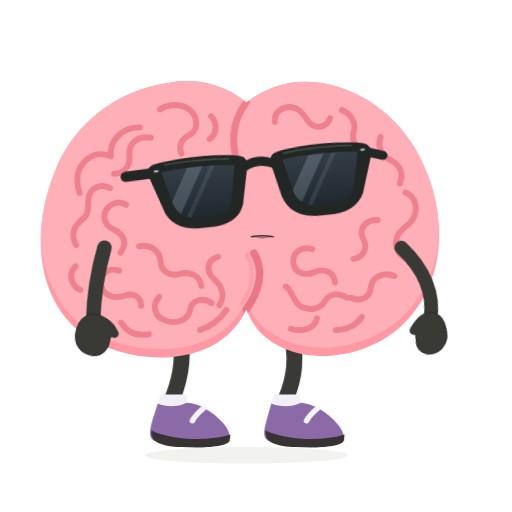
t = 0.00 s
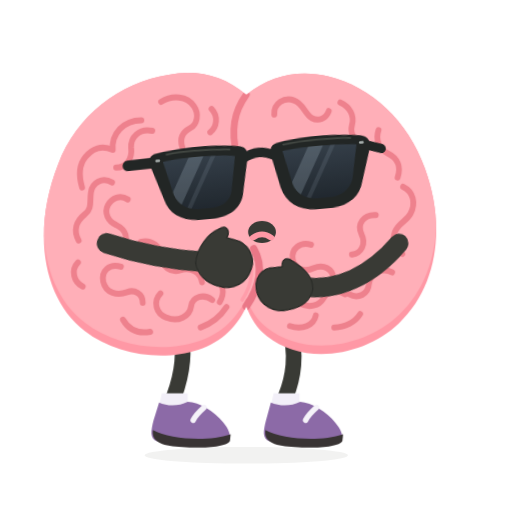
t = 0.90 s
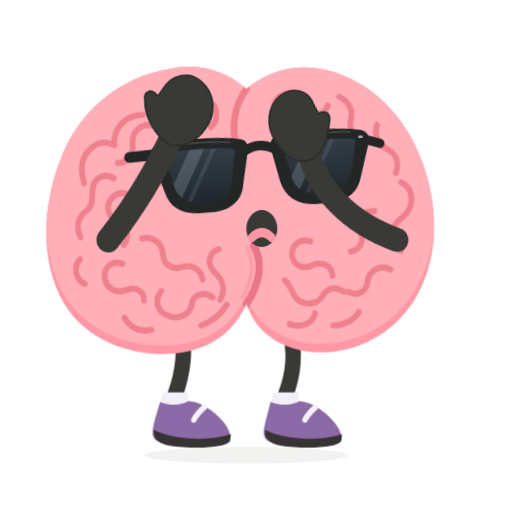
t = 1.36 s
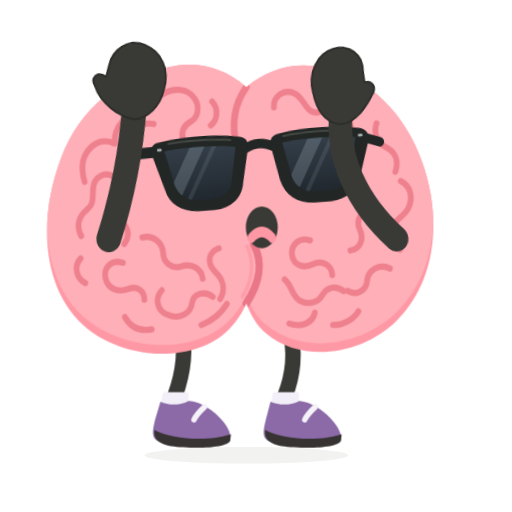
t = 2.03 s
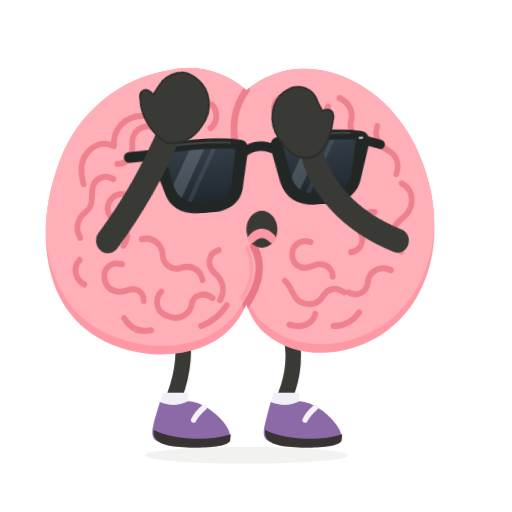
t = 2.86 s
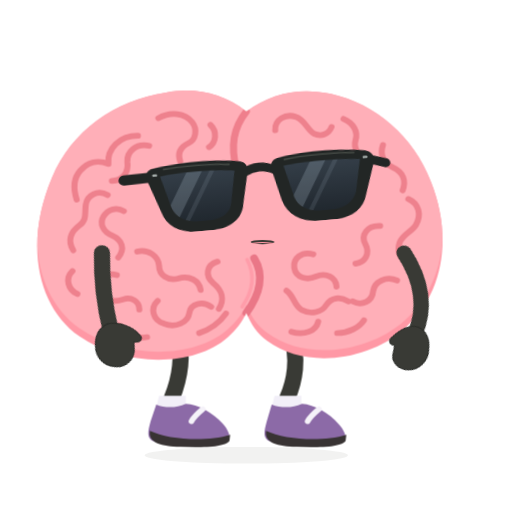
t = 3.57 s

The animated SVG that drew these frames (rendered in a browser with its animation timeline set to each time). Animation: 5 CSS @keyframes rules; one cycle of 4.20 s, repeats indefinitely.

<svg xmlns="http://www.w3.org/2000/svg" id="ob-stretch" width="740" height="740" viewBox="0 0 740 740" fill="none" role="img" aria-labelledby="ob-stretch-title ob-stretch-desc">
<title id="ob-stretch-title">Oddbrain — Booting the last brain cell</title><desc id="ob-stretch-desc">Lets out a huge yawn, stretches both rubbery arms above its head, then slowly deflates back to smug. Editable vector animation on a transparent background. Loops. Respects reduced motion.</desc>
<defs><path id="ob-stretch-body-shape" d="M356 148 C322 120 281 112 242 120 C169 131 107 178 80 246 C40 344 59 438 119 482 C178 526 280 530 330 483 C341 473 351 459 356 447 C362 463 372 479 386 489 C440 531 529 518 580 471 C637 419 649 333 618 252 C593 185 540 137 476 122 C432 112 391 121 356 148Z" />
    <clipPath id="ob-stretch-body-clip"><use href="#ob-stretch-body-shape" /></clipPath>
    <path id="ob-stretch-left-lens" d="M236 234 C263 230 316 230 342 235 L333 282 C331 296 319 304 303 305 L282 305 C265 304 253 296 248 282Z" />
    <path id="ob-stretch-right-lens" d="M412 234 C439 230 489 230 521 234 L511 282 C506 296 494 304 478 305 L456 305 C440 304 427 296 423 282Z" />
    <clipPath id="ob-stretch-left-lens-clip"><use href="#ob-stretch-left-lens" /></clipPath>
    <clipPath id="ob-stretch-right-lens-clip"><use href="#ob-stretch-right-lens" /></clipPath>
    <linearGradient id="ob-stretch-lens-tint" x1="0" y1="230" x2="0" y2="307" gradientUnits="userSpaceOnUse"><stop stop-color="#343E48" /><stop offset="1" stop-color="#20272E" /></linearGradient>
  <g id="ob-stretch-brain-art"><use href="#ob-stretch-body-shape" fill="#FF98A5" />
    <g clip-path="url(#ob-stretch-body-clip)"><use href="#ob-stretch-body-shape" transform="translate(0 -12)" fill="#FFAFB8" />
      <g id="ob-stretch-central-cleft" stroke-linecap="round"><path d="M356 148 C338 172 333 198 342 234" stroke="#EF7F8C" stroke-width="10" /><path d="M367 366 C382 391 375 420 356 447" stroke="#EA7787" stroke-width="11" /><path d="M357 368 C369 392 364 417 350 438" stroke="#FF9DAA" stroke-width="5" /></g>
      <g id="ob-stretch-brain-wrinkles" stroke="#EE818D" stroke-width="8.5" stroke-linecap="round" stroke-linejoin="round">
        <g id="ob-stretch-left-hemisphere-wrinkles">
          <path d="M231 158 C248 148 269 150 279 164 C287 175 284 190 274 195 C262 201 258 210 262 222" /><path d="M305 168 C315 178 313 194 303 201" /><path d="M202 184 C176 184 158 203 160 226 C144 219 130 224 120 236 C109 249 111 266 115 279" /><path d="M218 199 C199 195 186 208 187 223 C189 239 180 251 165 251" /><path d="M159 272 C145 264 130 272 128 286 C126 299 130 309 119 317 C106 327 102 340 110 354" /><path d="M182 296 C171 289 159 294 153 304 C147 315 153 327 165 332 C180 339 184 352 174 365" /><path d="M109 385 C98 396 103 413 116 419" /><path d="M201 356 C217 352 231 363 232 377 C232 391 245 400 259 396 C275 391 289 399 291 413" /><path d="M172 391 C155 386 143 397 146 412 C150 429 167 432 181 427 C192 423 204 429 204 442" /><path d="M230 429 C219 440 223 458 239 463 C256 470 273 461 275 447 C277 433 294 429 306 438" /><path d="M315 371 C299 376 297 392 309 403 C322 414 325 428 317 441" /><path d="M175 466 C184 481 198 486 215 483" /><path d="M289 477 C306 471 319 460 327 448" />
        </g>
        <g id="ob-stretch-right-hemisphere-wrinkles">
          <path d="M397 176 C396 160 412 151 426 156 C439 160 442 175 452 181 C462 186 473 182 477 171" /><path d="M494 159 C508 165 515 178 511 191 C508 202 514 214 526 217" /><path d="M550 198 C545 212 551 225 564 231 C579 238 583 251 578 265" /><path d="M586 278 C601 285 605 301 597 316 C591 327 579 329 574 342 C569 356 575 366 585 373" /><path d="M546 318 C528 317 518 331 525 345 C532 359 525 372 511 374" /><path d="M570 399 C555 392 538 400 536 415 C535 430 520 437 507 430" /><path d="M451 360 C435 355 422 366 424 380 C426 395 442 399 455 393 C469 387 483 394 484 408" /><path d="M413 414 C424 422 423 436 435 443 C448 450 463 446 469 436 C477 423 490 423 501 430" /><path d="M420 475 C438 481 455 474 458 460" /><path d="M485 477 C501 477 516 469 523 458" />
        </g>
      </g>
    </g>
  </g><g id="ob-stretch-glasses-art"><g id="ob-stretch-sunglasses" transform="rotate(-6 379 267)">
    <g id="ob-stretch-temples-and-bridge" stroke="#222625" stroke-linecap="round"><path d="M225 234 L184 235" stroke-width="15" /><path d="M533 235 L557 243" stroke-width="13" /><path d="M355 239 C369 231 385 231 400 239" stroke-width="13" /></g>
    <g id="ob-stretch-matte-black-frames" fill="#222625"><path d="M224 222 C260 215 321 215 351 222 C359 224 362 230 360 240 L350 285 C347 307 329 319 305 320 L280 320 C255 319 238 307 233 287 L218 241 C215 232 216 225 224 222Z" /><path d="M404 222 C434 215 493 215 529 222 C537 224 543 230 540 241 L525 287 C520 307 503 319 479 320 L454 320 C428 319 411 307 405 285 L395 240 C393 230 396 224 404 222Z" /></g>
    <g id="ob-stretch-opaque-lenses" fill="url(#ob-stretch-lens-tint)"><use href="#ob-stretch-left-lens" /><use href="#ob-stretch-right-lens" /></g>
    <g id="ob-stretch-subtle-lens-reflections" fill="#B2C3D1"><g clip-path="url(#ob-stretch-left-lens-clip)"><path d="M278 224 L300 224 L248 314 L226 314Z" opacity="0.23" /><path d="M311 224 L318 224 L266 314 L259 314Z" opacity="0.12" /></g><g clip-path="url(#ob-stretch-right-lens-clip)"><path d="M454 224 L476 224 L424 314 L402 314Z" opacity="0.23" /><path d="M487 224 L494 224 L442 314 L435 314Z" opacity="0.12" /></g></g>
    <g id="ob-stretch-frame-highlights" stroke="#515750" stroke-width="2.5" stroke-linecap="round" opacity="0.7"><path d="M242 224 C270 221 314 222 335 225" /><path d="M414 225 C442 221 485 221 513 224" /></g>
    <g id="ob-stretch-silver-hinge-pins" fill="#A8B0AE"><rect x="225" y="230" width="7" height="3.5" rx="1.75" /><rect x="525" y="230" width="7" height="3.5" rx="1.75" /></g>
  </g>
  </g><g id="ob-stretch-shoe-left-art"><path d="M228 583 C239 588 256 589 270 582 C287 582 309 596 322 611 C330 620 334 630 331 636 C305 647 252 647 225 638 C214 634 216 623 220 608Z" fill="#8C6AA7" /><path d="M219 622 C244 635 299 639 333 628 L332 637 C328 646 292 648 262 646 C236 645 216 640 219 622Z" fill="#383333" /><path d="M294 590 C287 596 281 602 278 608" stroke="#F5F2F9" stroke-width="8" stroke-linecap="round" /></g><g id="ob-stretch-shoe-right-art"><path d="M392 583 C404 588 421 589 435 582 C452 583 474 596 487 612 C495 621 499 631 496 637 C470 647 417 647 390 638 C379 634 381 623 385 608Z" fill="#8C6AA7" /><path d="M384 622 C409 635 464 639 498 628 L497 637 C493 646 457 648 427 646 C401 645 381 640 384 622Z" fill="#383333" /><path d="M459 590 C452 596 446 602 443 608" stroke="#F5F2F9" stroke-width="8" stroke-linecap="round" /></g><clipPath id="ob-stretch-clip-left"><rect x="0" y="0" width="357" height="550"/></clipPath><clipPath id="ob-stretch-clip-right"><rect x="356" y="0" width="384" height="550"/></clipPath></defs><style>#ob-stretch {overflow:hidden;}
#ob-stretch .rig-root,#ob-stretch .rig-head,#ob-stretch .rig-left-arm,#ob-stretch .rig-right-arm,#ob-stretch .rig-left-leg,#ob-stretch .rig-right-leg,#ob-stretch .rig-shoe-left,#ob-stretch .rig-shoe-right,#ob-stretch .rig-glasses,#ob-stretch .rig-mouth,#ob-stretch .lobe-left,#ob-stretch .lobe-right,#ob-stretch [class^="fx-"],#ob-stretch [class^="prop-"],#ob-stretch [class^="steam-"],#ob-stretch [class^="note-"],#ob-stretch .pupil-left,#ob-stretch .pupil-right {transform-box:view-box;}
#ob-stretch .rig-root {transform-origin:356px 640px;}
#ob-stretch .rig-head {transform-origin:356px 445px;}
#ob-stretch .rig-left-arm {transform-origin:151px 358px;}
#ob-stretch .rig-right-arm {transform-origin:580px 358px;}
#ob-stretch .rig-left-leg {transform-origin:259px 486px;}
#ob-stretch .rig-right-leg {transform-origin:418px 486px;}
#ob-stretch .rig-shoe-left {transform-origin:258px 610px;}
#ob-stretch .rig-shoe-right {transform-origin:423px 610px;}
#ob-stretch .rig-glasses {transform-origin:379px 267px;}
#ob-stretch .rig-mouth {transform-origin:379px 342px;}
#ob-stretch .lobe-left {transform-origin:208px 320px;}
#ob-stretch .lobe-right {transform-origin:489px 320px;}
#ob-stretch .pupil-left {transform-origin:294px 274px;}
#ob-stretch .pupil-right {transform-origin:470px 274px;}
#ob-stretch .rig-root{transform:scale(1);}#ob-stretch .rig-root{animation:ob-stretch-k1 calc(4.2s * var(--duration-scale,1)) cubic-bezier(.45,0,.55,1) calc(0s * var(--duration-scale,1)) infinite both;}#ob-stretch .rig-left-arm{transform:rotate(-8deg) scale(1);}#ob-stretch .rig-left-arm{animation:ob-stretch-k2 calc(4.2s * var(--duration-scale,1)) cubic-bezier(.45,0,.55,1) calc(0s * var(--duration-scale,1)) infinite both;}#ob-stretch .rig-right-arm{transform:rotate(8deg) scale(1);}#ob-stretch .rig-right-arm{animation:ob-stretch-k3 calc(4.2s * var(--duration-scale,1)) cubic-bezier(.45,0,.55,1) calc(0s * var(--duration-scale,1)) infinite both;}#ob-stretch .rig-mouth{transform:scale(1,.15);}#ob-stretch .rig-mouth{animation:ob-stretch-k4 calc(4.2s * var(--duration-scale,1)) cubic-bezier(.45,0,.55,1) calc(0s * var(--duration-scale,1)) infinite both;}#ob-stretch .rig-glasses{transform:translateY(0);}#ob-stretch .rig-glasses{animation:ob-stretch-k5 calc(4.2s * var(--duration-scale,1)) cubic-bezier(.45,0,.55,1) calc(0s * var(--duration-scale,1)) infinite both;}@keyframes ob-stretch-k1{0%,100%{transform:scale(1);}43%,64%{transform:scale(.97,1.045);}80%{transform:scale(1.02,.97);}}@keyframes ob-stretch-k2{0%,100%{transform:rotate(-8deg) scale(1);}43%,64%{transform:rotate(-185deg) scale(1.75);}80%{transform:rotate(-25deg) scale(1.1);}}@keyframes ob-stretch-k3{0%,100%{transform:rotate(8deg) scale(1);}43%,64%{transform:rotate(185deg) scale(1.75);}80%{transform:rotate(25deg) scale(1.1);}}@keyframes ob-stretch-k4{0%,100%{transform:scale(1,.15);}43%,64%{transform:scale(1.4,1.8);}80%{transform:scale(1,.2);}}@keyframes ob-stretch-k5{0%,100%{transform:translateY(0);}43%,64%{transform:translateY(-7px) rotate(2deg);}}#ob-stretch *{animation-play-state:var(--play-state,running)!important;}@media(prefers-reduced-motion:reduce){#ob-stretch *{animation:none!important;}#ob-stretch .fx-flash{opacity:0;}}</style>
<ellipse class="rig-ground" cx="356" cy="658" rx="147" ry="12" fill="#393A35" opacity=".065"/><g class="rig-root">
          <g class="rig-left-leg"><path d="M259 481 C267 514 260 548 250 574" stroke="#393A35" stroke-width="23" stroke-linecap="round"/><path d="M232 570 L270 570 L270 592 L227 592Z" fill="#F2EFF8" /><g class="rig-shoe-left"><use href="#ob-stretch-shoe-left-art"/></g></g>
          <g class="rig-right-leg"><path d="M418 480 C432 513 424 550 414 574" stroke="#393A35" stroke-width="23" stroke-linecap="round"/><path d="M396 570 L434 570 L434 592 L391 592Z" fill="#F2EFF8" /><g class="rig-shoe-right"><use href="#ob-stretch-shoe-right-art"/></g></g>
          <g class="rig-head"><use href="#ob-stretch-brain-art"/><g class="rig-glasses"><use href="#ob-stretch-glasses-art"/></g><g class="rig-mouth"><ellipse cx="379" cy="342" rx="17" ry="16" fill="#393A35"/><path d="M368 350 Q379 341 390 350" stroke="#FF98A5" stroke-width="8" stroke-linecap="round"/></g></g><g class="rig-right-arm"><path d="M580 358 C617 384 637 418 636 455" stroke="#393A35" stroke-width="20" stroke-linecap="round" /><path d="M637 444 C649 445 657 454 661 467 C667 482 660 498 647 503 C634 508 621 501 620 487 L618 479 C611 481 607 476 611 469 C617 455 626 445 637 444Z" fill="#393A35" stroke="#2B2D29" stroke-width="1.5" stroke-linejoin="round" /></g><g class="rig-left-arm"><path d="M151 358 C139 385 127 419 120 461" stroke="#393A35" stroke-width="21" stroke-linecap="round" /><path d="M120 450 C109 451 99 458 94 471 C87 487 94 502 107 508 C120 515 135 507 139 494 L142 486 C149 491 156 487 152 479 C149 467 135 453 120 450Z" fill="#393A35" stroke="#2B2D29" stroke-width="1.5" stroke-linejoin="round" /></g>
        </g></svg>
